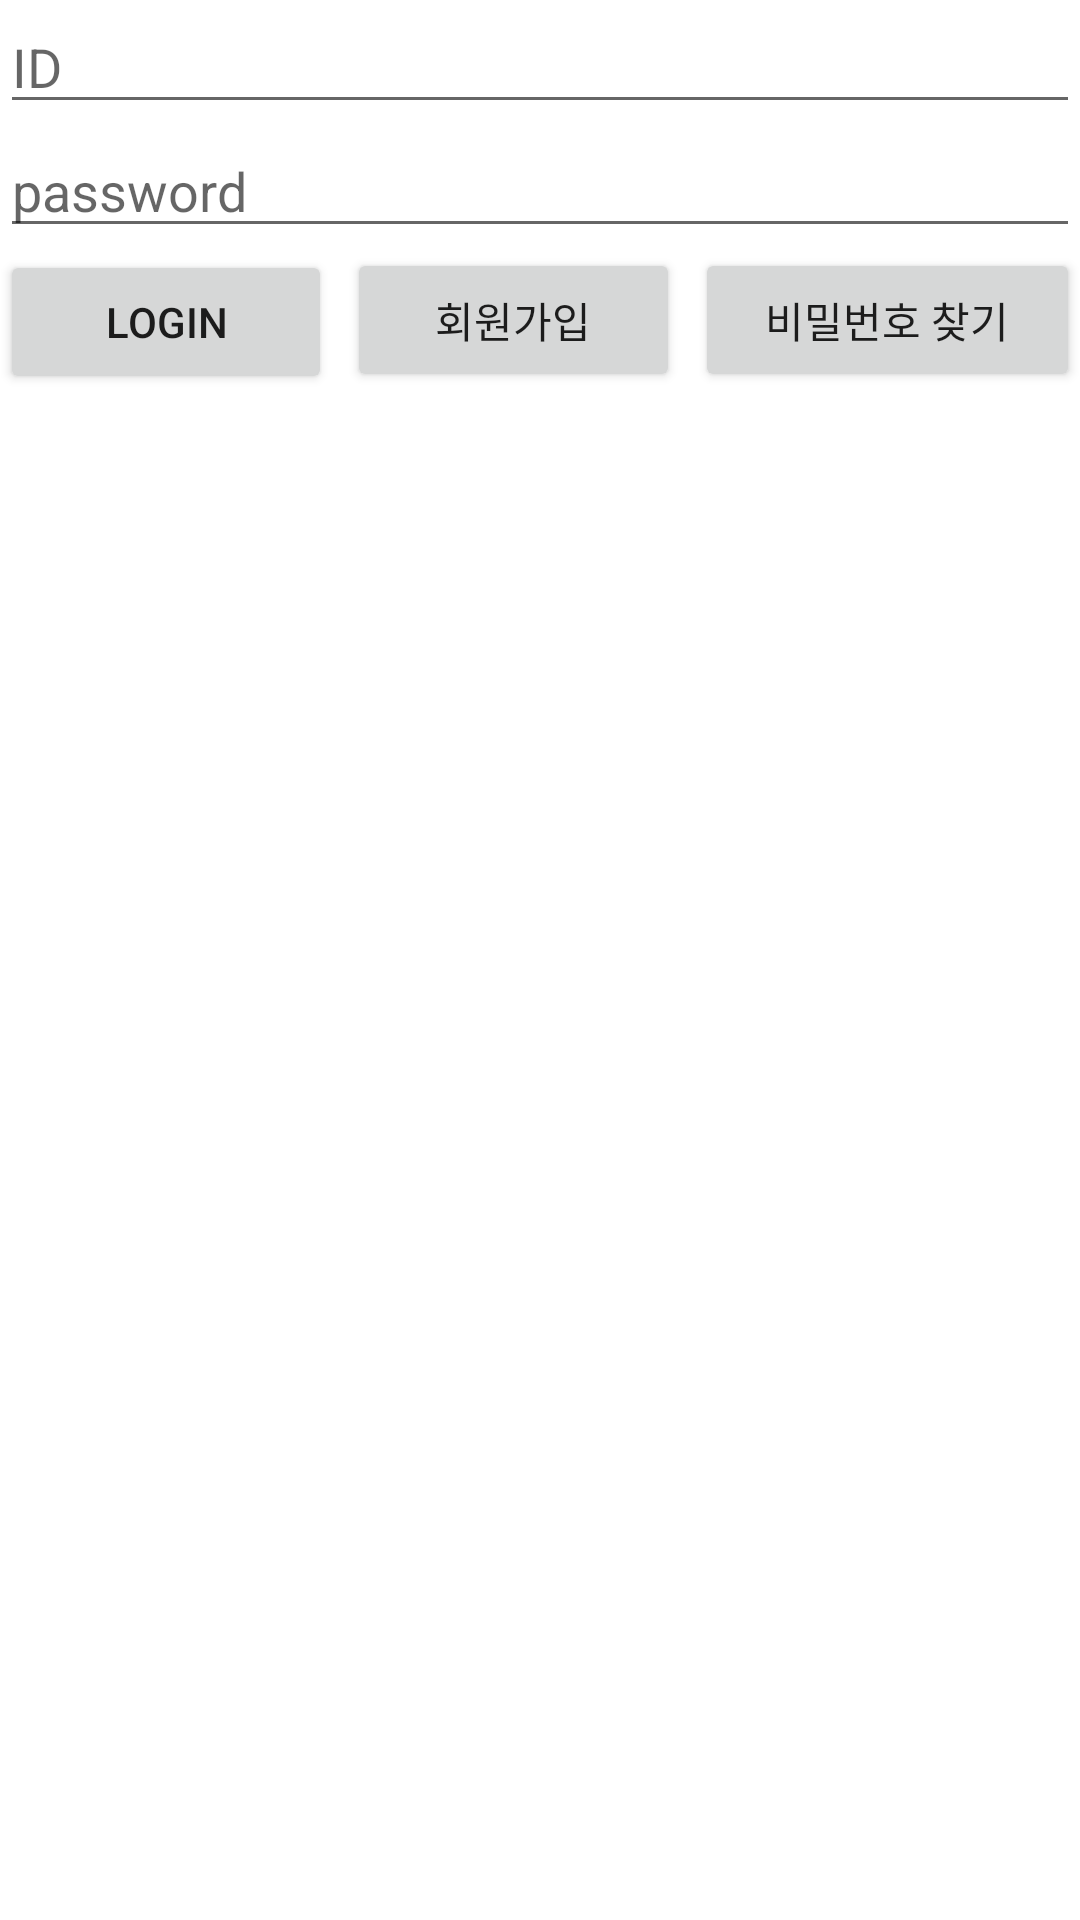

Reconstruct the res/layout file that produces this screen, plus the resources it refers to.
<!-- AndroidManifest.xml: application theme Theme.Mylab -->
<!-- res/layout/activity_main.xml -->
<?xml version="1.0" encoding="utf-8"?>
<LinearLayout xmlns:android="http://schemas.android.com/apk/res/android"
    xmlns:app="http://schemas.android.com/apk/res-auto"
    xmlns:tools="http://schemas.android.com/tools"
    android:layout_width="match_parent"
    android:layout_height="match_parent"
    tools:context=".MainActivity"
    android:orientation="vertical">

    <EditText
        android:id="@+id/stu_id"
        android:layout_width="match_parent"
        android:layout_height="wrap_content"
        android:hint="ID"
        android:maxLength="9"
        />
    <EditText
        android:id="@+id/password"
        android:layout_width="match_parent"
        android:layout_height="wrap_content"
        android:hint="password"
        />

    <LinearLayout
        android:layout_width="match_parent"
        android:layout_height="wrap_content"
        android:orientation="horizontal">


        <Button
            android:id="@+id/login"
            android:layout_width="wrap_content"
            android:layout_height="wrap_content"
            android:text="login"
            android:layout_weight="1"
            android:layout_marginRight="5dp"/>

        <Button
            android:id="@+id/asdas"
            android:layout_width="wrap_content"
            android:layout_height="wrap_content"
            android:text="회원가입"
            android:layout_weight="1"
            android:layout_marginRight="5dp"/>


        <Button
            android:layout_width="wrap_content"
            android:layout_height="wrap_content"
            android:layout_weight="1"
            android:text="비밀번호 찾기"/>
    </LinearLayout>

</LinearLayout>
<!-- resources referenced by this layout -->
<resources>
  <style name="Theme.Mylab" parent="Theme.MaterialComponents.DayNight.DarkActionBar">
          
          <item name="colorPrimary">@color/purple_500</item>
          <item name="colorPrimaryVariant">@color/purple_700</item>
          <item name="colorOnPrimary">@color/white</item>
          
          <item name="colorSecondary">@color/teal_200</item>
          <item name="colorSecondaryVariant">@color/teal_700</item>
          <item name="colorOnSecondary">@color/black</item>
          
          <item name="android:statusBarColor">?attr/colorPrimaryVariant</item>
          
      </style>
  <!-- not gathered from this repository: default colours our renderer supplied (Android Studio template values) -->
  <color name="purple_500">#FF6200EE</color>
  <color name="purple_700">#FF3700B3</color>
  <color name="teal_200">#FF03DAC5</color>
  <color name="teal_700">#FF018786</color>
  <color name="black">#FF000000</color>
  <color name="white">#FFFFFFFF</color>
</resources>
